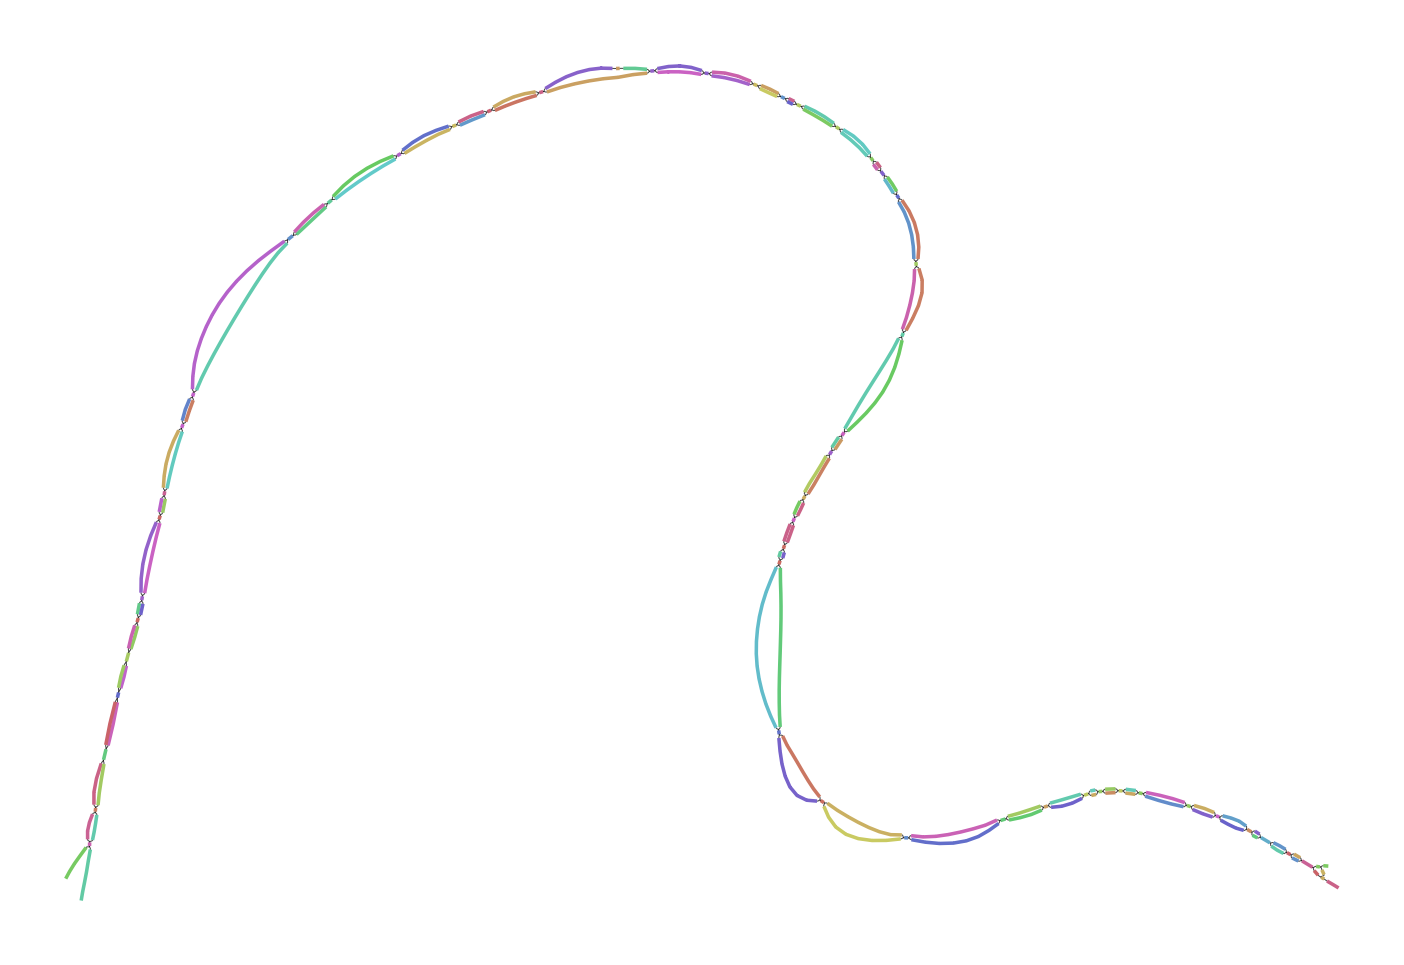

The data file committed next to this chart (first rows):
Node_Label, Sequence
k_173, TCTCTCATCACTAGGAGTCCAGTCACAACTAAATGGTGCG…
k_177, ATTCTCTCATCACTAGG
k_391, GTCGAACCACTGACGACTACCCTGTACTCAGGGCTTCAGC…
k_453, ACGTGGCATCTCGAGGCTCTTCCTCCGAAGCGTCGAACCA…
k_475, TGCCCTCGTCCACGTGGCATCTCGAG
k_651, CAGCACCCTATCAGGCTGTATTCGTAGCGGTTGGTTAAAC…
k_1543, ATAAATGTGGTATAATTTGCTGTCACTACCAGTTACTCTC…
k_1559, ATACACACATAAATGTGGTATAA
k_2423, GCCGTAGACTTCTTCTTCCCCATACCAGCTTGCTACAGTC…
k_2441, TTTTGGCATGCCGTAGACTTCTTC
k_2567, TACTGTGCATATTATGCAATGTTTATTCTTGTTTAGTGTG…
k_2581, CCTCACATACTGTGCATATTAT
k_2809, AAAGTTGTCATCCATTTCTATTATGTCCTCTTGTTCTTTT…
k_2825, CCGAATTCAAAGTTGTCATCCAT
k_3303, CTCGATGGCATTGTGCGCGGCAATTGCCCCCACCCCCAGC…
k_3307, GACTCGATGGCATTGTG
k_3385, GTTGGGCTCATCACCCAGGTATGCACCCTTGAATCCAACT…
k_3407, AGGTCACGGTGGTTGGGCTCATCACC
k_3875, TCTGGACGGGAAGAGGTACACGCCTTCCCCACTTTCATCC…
k_3885, TTCTGTCTGGACGGGAAGAG
k_4033, GCCATTTGCTGCTAATACAACTTATTAGCGTAGCTCTGAT…
k_4035, TGCCATTTGCTGCTAA
k_4159, CAAATGTATAAGCTAACCATGTCGTTACTGTGGCGGCTGG…
k_4191, CCAATATCTTCATTTACAAATGTATAAGCTA
k_5219, CTTCATCTCCTCTACAGGGATCTTTAACCCCGCTATGTCA…
k_5247, ACCAACATGTTGCCCTTCATCTCCTCTAC
k_5297, TGCCATGTTCCTTGTGGGCACAAAAACCAACATGTTGCCC
k_5301, ACTGCCATGTTCCTTGT
k_6391, GACATGGATCCTTGCAACCCTATTGAAACTCTTATATGGA…
k_6431, AGGAAGCCATCATCCCCACAGACATGGATCCTTGC
k_6589, TTTTTGGGGCTTGCCCGCTTCATGTAGAATTTGCATCCCA…
k_6663, CAGGTCATAGTGGTAGTCCTTTGACCCGGTTGCTGTTTCC…
k_6667, AACAGGTCATAGTGGTA
k_6705, CCCGTACCTCTGTGCCTGTAACAGGTCATAGTGG
k_6709, ATCCCGTACCTCTGTGC
k_6887, GCTGGGTTATCAGCAAGCTGTCTTCCTCGTACAGGCTCCA…
k_6895, TCCAGCTGGGTTATCAGCA
k_7139, CCTCTTTTCACATTTTAGACCTGTGTCAACAACTGTGTCT…
k_7149, CTCACCCTCTTTTCACATTT
k_7229, TTCTACGTCAGTCTTGACGTTCTTTAGGTAGTACA
k_7231, TTTCTACGTCAGTCTT
k_7303, GCAAGGCATAGGCCCTAGTTTATCATCCATTGCAATGACT…
k_7317, ATGGTTTGCAAGGCATAGGCCC
k_7663, GTTATTTTTTGGGGCTTGCC
k_8479, TGTAATGTATAACCTTTGTCAGGTATGTACAAACGGCCAG…
k_8491, TTCCCTTGTAATGTATAACCT
k_9571, CCCCTTTCTCCACTTGAATCCAATCTTGTTGCCATCTTTG…
k_10101, GTTGCCAATTGTCTGGACTGCTTCAAATAGGGCCATTATT…
k_10105, GGGTTGCCAATTGTCTG
k_11361, TGGTGTGGGGCTGTCCCTAGCTTGTGTCACCACGTTCAAA…
k_11395, TTCTTGCAGCCTGTCAATGGTGTGGGGCTGTC
k_11905, TTTCTTTTCTTCTTCTTCTAATAAATCCTTCAACTTCAGG…
k_11913, TTGGTTTCTTTTCTTCTTC
k_12397, TGAGGTTTAGTTGGTTTTTGTCACAATCTTGTATATCCGT…
k_12399, GTGAGGTTTAGTTGGT
k_12661, ACCATCTGCCGTTATGACGGGCACCTCCACCATATGGTCG…
k_12665, TCACCATCTGCCGTTAT
k_12763, ACTTGTGTCTGGCTGGCCGCTTCCCCTTTGTCCATTTCTT…
k_12773, CCTGCACTTGTGTCTGGCTG
k_12821, ATAAAAGTTCATTTGTGATCAACTCCATGTGCCAT
... 95 more rows
